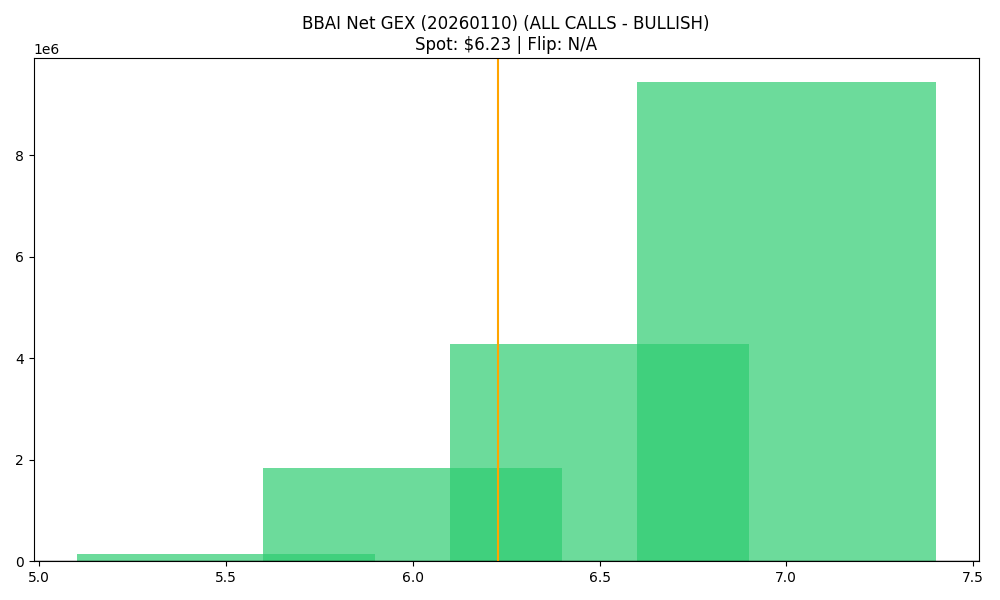

Source data for this figure (header and first rows):
strike, call_gex, put_gex, net_gex
5.5, 3300752, 3163695, 137058
6.0, 8927293, 7097273, 1830020
6.5, 4755254, 474689, 4280565
7.0, 11065550, 1624213, 9441337
